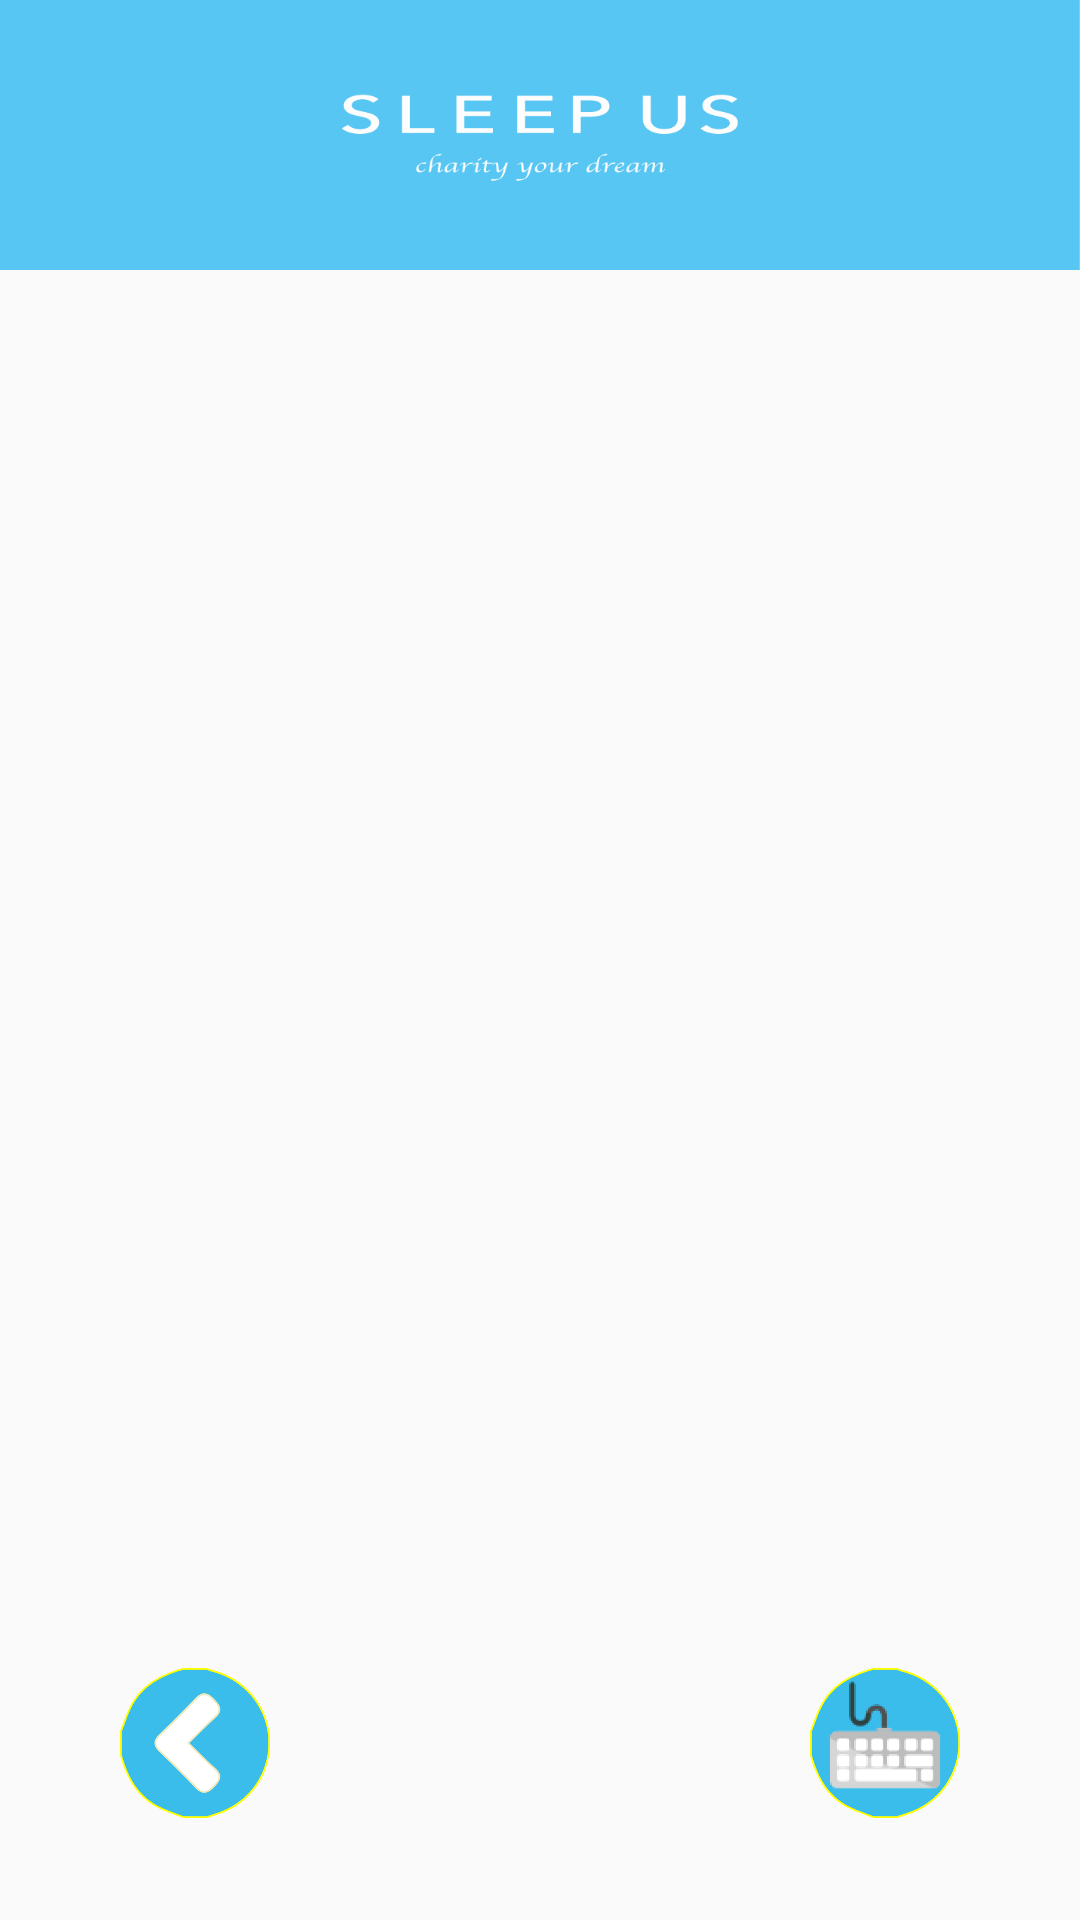

Here is an Android app screen rendered from its layout file. Give the layout XML and the strings, colors and styles it references.
<!-- AndroidManifest.xml: application theme Theme.AppCompat.Light -->
<!-- res/layout/activity_board.xml -->
<?xml version="1.0" encoding="utf-8"?>
<RelativeLayout xmlns:android="http://schemas.android.com/apk/res/android"
    xmlns:tools="http://schemas.android.com/tools"
    android:id="@+id/activity_test_board"
    android:layout_width="match_parent"
    android:layout_height="match_parent"
    tools:context="com.example.seungkyu.dreamtodream.Board">

    <ImageView
        android:layout_width="match_parent"
        android:layout_height="90dp"
        android:layout_marginBottom="10dp"
        android:id="@+id/board_image"
        android:src="@drawable/board_image"
        android:layout_alignParentTop="true"
        android:scaleType="centerCrop"
        />


    <ListView
        android:layout_width="wrap_content"
        android:layout_height="wrap_content"
        android:id="@+id/boardLV"
        android:scrollbars="none"
        android:divider="@null"
        android:layout_below="@+id/board_image"
        android:layout_alignParentLeft="true"
        android:layout_alignParentStart="true" />

    <ImageButton
        android:id="@+id/writeButton"

        android:layout_width="50dp"
        android:layout_height="50dp"
        android:scaleType="centerCrop"
        android:background="#00000000"
        android:src="@drawable/keyboard"
        android:layout_marginBottom="34dp"
        android:layout_alignParentBottom="true"
        android:layout_alignParentRight="true"
        android:layout_alignParentEnd="true"
        android:layout_marginRight="40dp"
        android:layout_marginEnd="40dp" />

    <ImageButton
        android:id="@+id/leftButton"

        android:layout_width="50dp"
        android:layout_height="50dp"
        android:background="#00000000"
        android:src="@drawable/left_arrow"
        android:layout_marginBottom="34dp"
        android:scaleType="centerCrop"
        android:layout_alignParentBottom="true"
        android:layout_alignParentLeft="true"
        android:layout_alignParentStart="true"
        android:layout_marginLeft="40dp"
        android:layout_marginStart="40dp" />

</RelativeLayout>
<!-- resources referenced by this layout -->
<resources>
  <!-- drawable board_image: png bitmap (drawable, 323717 bytes) -->
  <!-- drawable keyboard: png bitmap (drawable-xhdpi, 13080 bytes) -->
  <!-- drawable left_arrow: png bitmap (drawable-mdpi, 10956 bytes) -->
</resources>
